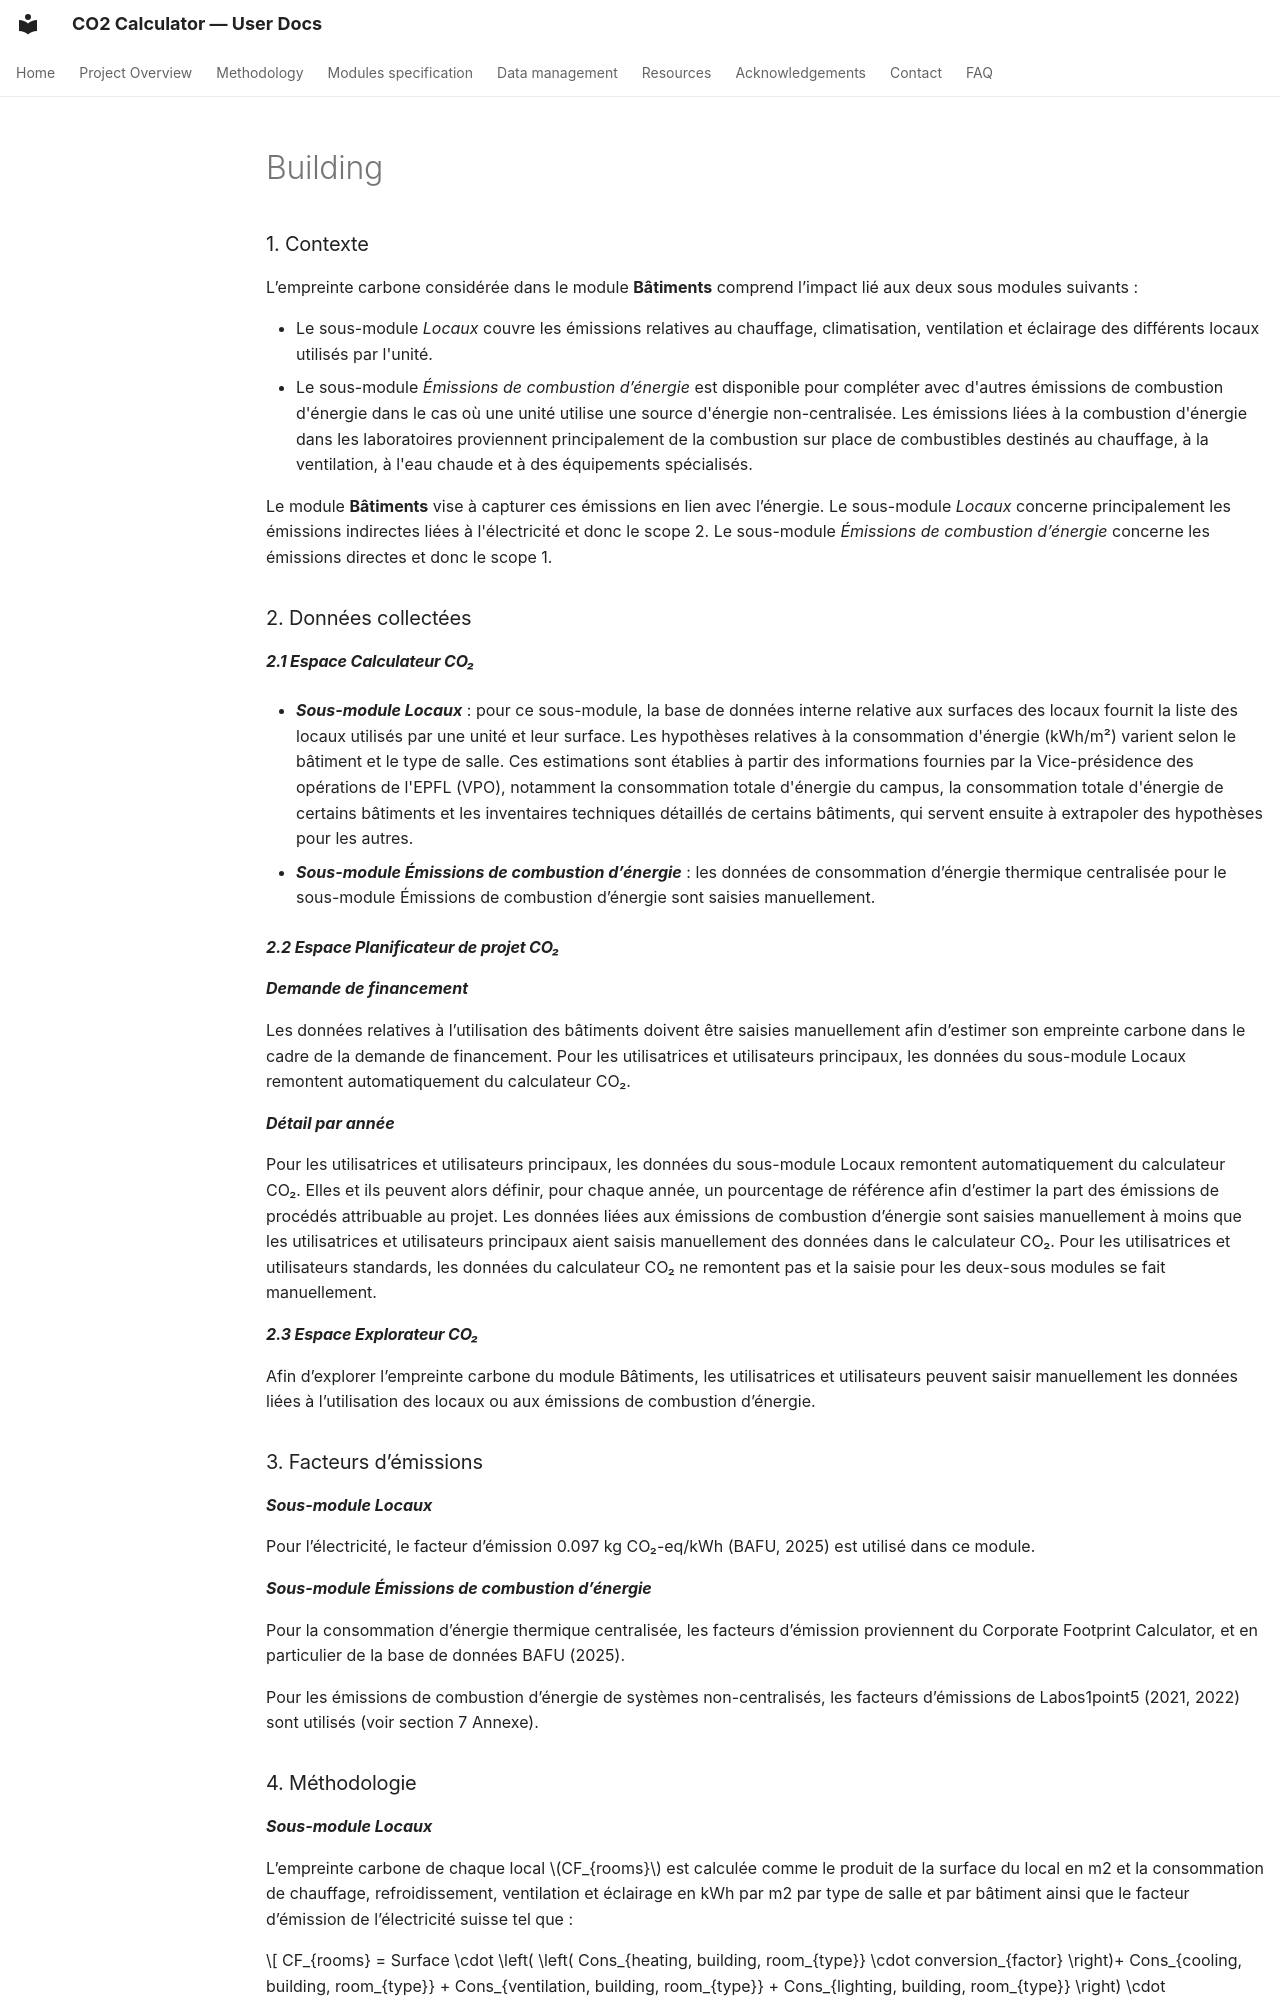

repository: EPFL-ENAC/co2-calculator-user-doc · page: fr/building/index.html · generator: mkdocs

### 1.	Contexte 
L’empreinte carbone considérée dans le module **Bâtiments** comprend l’impact lié aux deux sous modules suivants : 

- Le sous-module *Locaux* couvre les émissions relatives au chauffage, climatisation, ventilation et éclairage des différents locaux utilisés par l'unité.
- Le sous-module *Émissions de combustion d’énergie* est disponible pour compléter avec d'autres émissions de combustion d'énergie dans le cas où une unité utilise une source d'énergie non-centralisée. Les émissions liées à la combustion d'énergie dans les laboratoires proviennent principalement de la combustion sur place de combustibles destinés au chauffage, à la ventilation, à l'eau chaude et à des équipements spécialisés.

Le module **Bâtiments** vise à capturer ces émissions en lien avec l’énergie. Le sous-module *Locaux* concerne principalement les émissions indirectes liées à l'électricité et donc le scope 2. Le sous-module *Émissions de combustion d’énergie* concerne les émissions directes et donc le scope 1.

### 2.	Données collectées

#### *2.1 Espace Calculateur CO₂*

- ***Sous-module Locaux*** : pour ce sous-module, la base de données interne relative aux surfaces des locaux fournit la liste des locaux utilisés par une unité et leur surface. Les hypothèses relatives à la consommation d'énergie (kWh/m²) varient selon le bâtiment et le type de salle. Ces estimations sont établies à partir des informations fournies par la Vice-présidence des opérations de l'EPFL (VPO), notamment la consommation totale d'énergie du campus, la consommation totale d'énergie de certains bâtiments et les inventaires techniques détaillés de certains bâtiments, qui servent ensuite à extrapoler des hypothèses pour les autres.

- ***Sous-module Émissions de combustion d’énergie*** : les données de consommation d’énergie thermique centralisée pour le sous-module Émissions de combustion d’énergie sont saisies manuellement.

#### *2.2 Espace Planificateur de projet CO₂*

***Demande de financement***

Les données relatives à l’utilisation des bâtiments doivent être saisies manuellement afin d’estimer son empreinte carbone dans le cadre de la demande de financement. Pour les utilisatrices et utilisateurs principaux, les données du sous-module Locaux remontent automatiquement du calculateur CO₂.

***Détail par année***

Pour les utilisatrices et utilisateurs principaux, les données du sous-module Locaux remontent automatiquement du calculateur CO₂. Elles et ils peuvent alors définir, pour chaque année, un pourcentage de référence afin d’estimer la part des émissions de procédés attribuable au projet. Les données liées aux émissions de combustion d’énergie sont saisies manuellement à moins que les utilisatrices et utilisateurs principaux aient saisis manuellement des données dans le calculateur CO₂. Pour les utilisatrices et utilisateurs standards, les données du calculateur CO₂ ne remontent pas et la saisie pour les deux-sous modules se fait manuellement.

#### *2.3 Espace Explorateur CO₂*

Afin d’explorer l’empreinte carbone du module Bâtiments, les utilisatrices et utilisateurs peuvent saisir manuellement les données liées à l’utilisation des locaux ou aux émissions de combustion d’énergie.


<a id="facteurs"></a>
### 3.	Facteurs d’émissions

***Sous-module Locaux***

Pour l’électricité, le facteur d’émission 0.097 kg CO₂-eq/kWh (BAFU, 2025) est utilisé dans ce module.

***Sous-module Émissions de combustion d’énergie***

Pour la consommation d’énergie thermique centralisée, les facteurs d’émission proviennent du Corporate Footprint Calculator, et en particulier de la base de données BAFU (2025). 

Pour les émissions de combustion d’énergie de systèmes non-centralisés, les facteurs d’émissions de Labos1point5 (2021, 2022) sont utilisés (voir section 7 Annexe).  

<a id="methodologie"></a>
